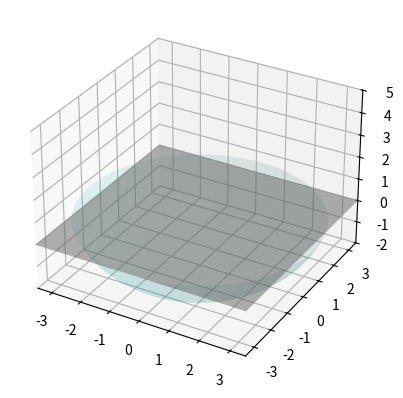

Write the Python code that produced this figure.
import numpy as np
import matplotlib.pyplot as plt
from scipy.integrate import solve_ivp
from mpl_toolkits.mplot3d import Axes3D
from matplotlib.animation import FuncAnimation

# 物理常数
g = 9.81
l = 4  # 绳长，同时也是球面半径

# 初始条件
theta_0 = np.pi / 6
d_theta_0 = 0
phi_0 = 0
d_phi_0 = np.pi / 4.2  # 初始角速度
Air_friction = 3.4 * 10**(-2)

# 方程
def equations(t, y):
    theta, d_theta, phi, d_phi = y
    dd_theta = np.sin(theta) * np.cos(theta) * d_phi**2 - (g / l) * np.sin(theta) - Air_friction * d_theta
    dd_phi = -2 * np.cos(theta) / np.sin(theta) * d_theta * d_phi - Air_friction * d_phi
    return [d_theta, dd_theta, d_phi, dd_phi]

# 时间跨度和初始条件
t_span = (0, 100)
y0 = [theta_0, d_theta_0, phi_0, d_phi_0]
t_eval = np.linspace(t_span[0], t_span[1], 5000)

# 求解微分方程
sol = solve_ivp(equations, t_span, y0, t_eval=t_eval, method='RK45')

# 提取解
theta = sol.y[0]
phi = sol.y[2]

# 转换为笛卡尔坐标
x = l * np.sin(theta) * np.cos(phi)
y = l * np.sin(theta) * np.sin(phi)
z = 1.5 - l * np.cos(theta)

# 创建图和轴
fig = plt.figure()
ax = fig.add_subplot(111, projection='3d')

# 绘制球面
u = np.linspace(0, 2 * np.pi, 100)
v = np.linspace(np.pi, np.pi*1.4, 100)
x_sphere = l * np.outer(np.sin(v), np.cos(u))
y_sphere = l * np.outer(np.sin(v), np.sin(u))
z_sphere = 1.5 + l * np.outer(np.cos(v), np.ones_like(u))
ax.plot_surface(x_sphere, y_sphere, z_sphere, color='c', alpha=0.1, linewidth=0)

# 绘制地面
ax.plot_surface(np.array([[-3.5, 3.5], [-3.5, 3.5]]), np.array([[-3.5, -3.5], [3.5, 3.5]]), np.zeros((2, 2)), color='gray', alpha=0.5)

# 设置图的边界
ax.set_xlim([-3.5, 3.5])
ax.set_ylim([-3.5, 3.5])
ax.set_zlim([-2, 5])

line, = ax.plot([], [], [], 'r-', linewidth=2)
point, = ax.plot([], [], [], 'bo')
rope, = ax.plot([], [], [], 'k-', linewidth=2)  # 绘制绳子
trace, = ax.plot([], [], [], 'g-', linewidth=2)  # 地面轨迹

trace_x, trace_y = [], []

def init():
    line.set_data([], [])
    line.set_3d_properties([])
    point.set_data([], [])
    point.set_3d_properties([])
    rope.set_data([], [])
    rope.set_3d_properties([])
    trace.set_data([], [])
    trace.set_3d_properties([])
    return line, point, rope, trace

def update(frame):
    line.set_data(x[:frame], y[:frame])
    line.set_3d_properties(z[:frame])
    point.set_data([x[frame]], [y[frame]])
    point.set_3d_properties([z[frame]])
    rope.set_data([0, x[frame]], [0, y[frame]])
    rope.set_3d_properties([1.5, z[frame]])

    # 计算交点
    if z[frame] != 1.5:
        factor = (0 - 1.5) / (z[frame] - 1.5)
        inter_x = factor * (x[frame] - 0) + 0
        inter_y = factor * (y[frame] - 0) + 0
        trace_x.append(inter_x)
        trace_y.append(inter_y)
        trace.set_data(trace_x, trace_y)
        trace.set_3d_properties([0] * len(trace_x))

    return line, point, rope, trace

# 创建动画
ani = FuncAnimation(fig, update, frames=len(t_eval), init_func=init, blit=True, interval=50)

# 显示图形
plt.show()
